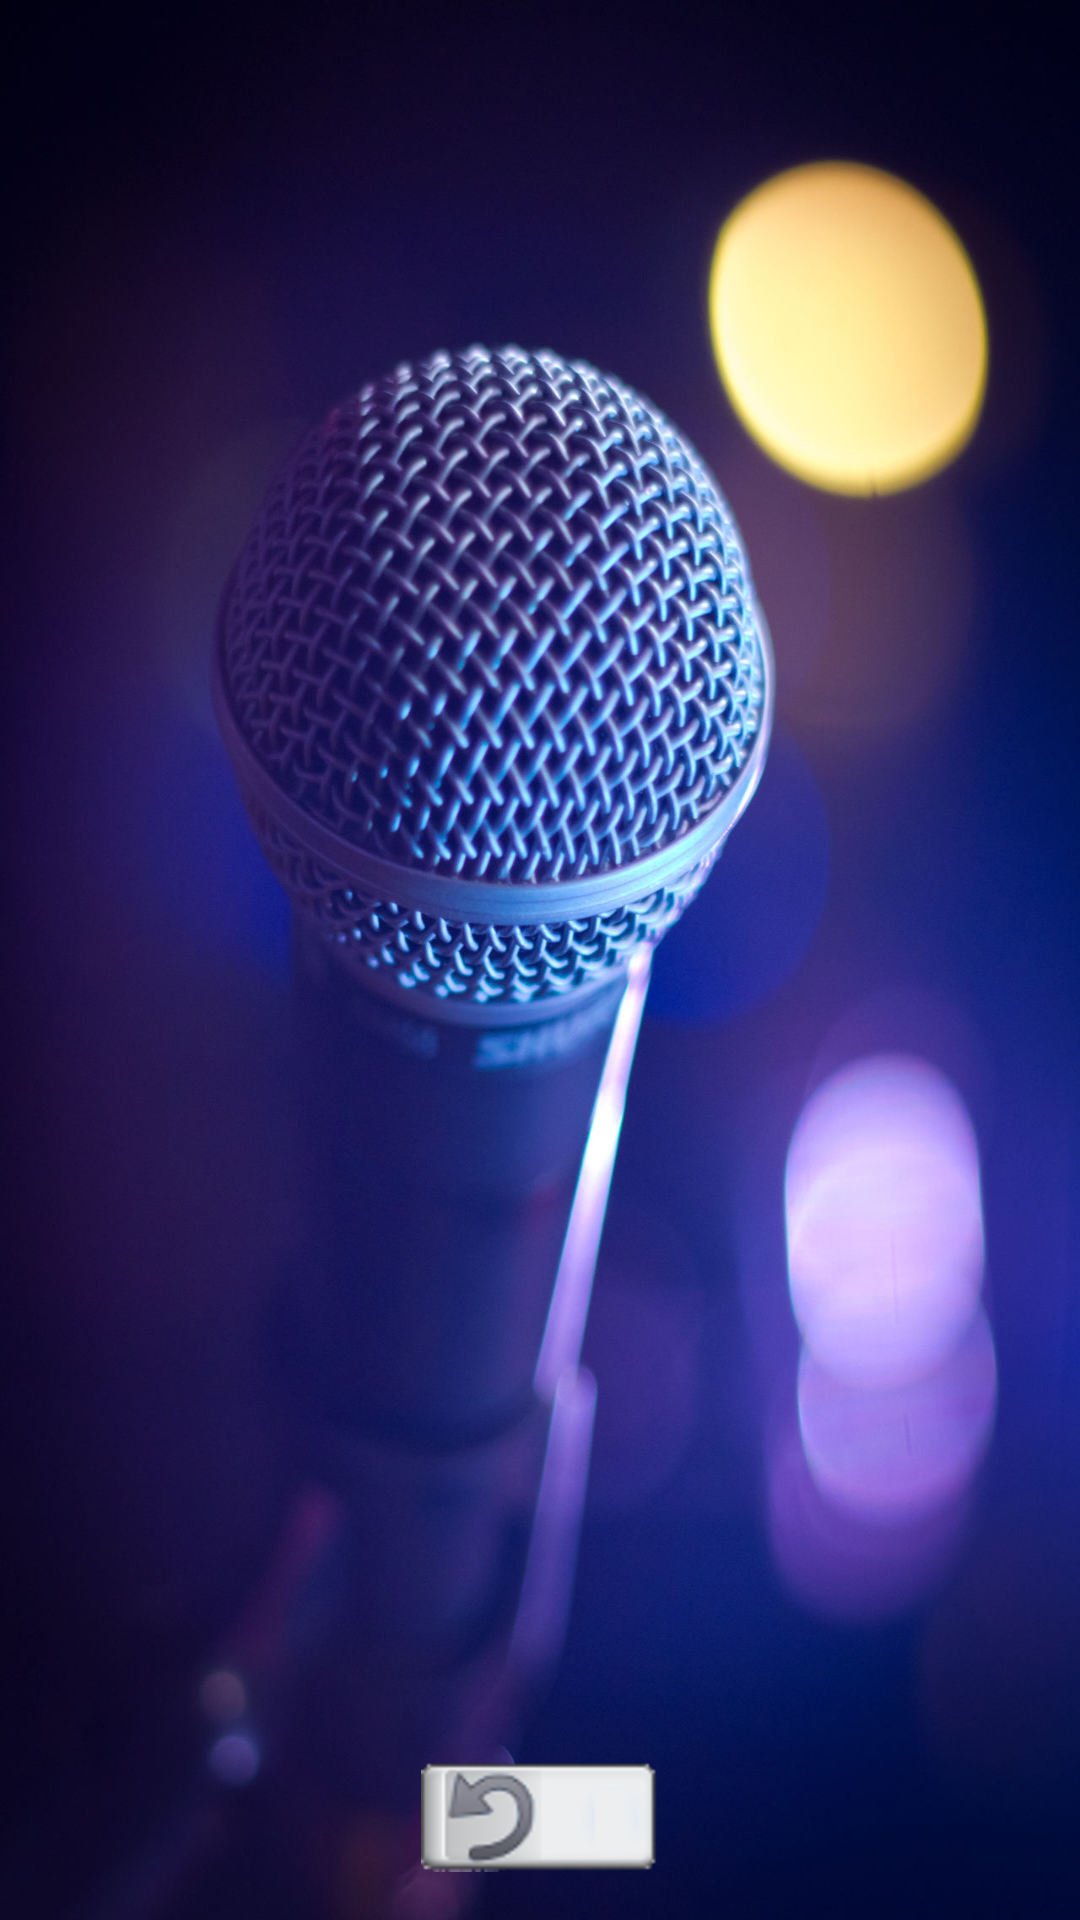

Here is an Android app screen rendered from its layout file. Give the layout XML and the strings, colors and styles it references.
<!-- AndroidManifest.xml: application theme AppTheme -->
<!-- res/layout/playlist_list.xml -->
<?xml version="1.0" encoding="utf-8"?>
<RelativeLayout xmlns:android="http://schemas.android.com/apk/res/android"
    android:id="@+id/child_main"
    style="@style/playlist_list_main_layout_portrait">

    <ListView xmlns:android="http://schemas.android.com/apk/res/android"
        android:id="@+id/song_playlist"
        android:layout_width="match_parent"
        android:layout_height="match_parent"
        android:dividerHeight="@dimen/zero"
        android:drawSelectorOnTop="true"
        android:orientation="vertical"
        android:paddingBottom="@dimen/bottom_padding_playlist"
        android:paddingEnd="@dimen/standard"
        android:paddingStart="@dimen/standard"
        android:paddingTop="@dimen/half"
        android:stackFromBottom="true" />

    <ImageButton
        android:id="@+id/category_back_button"
        style="@style/playlist_list_back_to_category_button"
        android:layout_marginBottom="@dimen/standard"
        android:contentDescription="@string/category_back_button"
        android:src="@drawable/category_back_switch" />

</RelativeLayout>
<!-- resources referenced by this layout -->
<resources>
  <dimen name="bottom_padding_playlist">60dp</dimen>
  <dimen name="half">8dp</dimen>
  <dimen name="standard">16dp</dimen>
  <dimen name="zero">0dp</dimen>
  <!-- drawable category_back_switch (drawable-nodpi) -->
  <?xml version="1.0" encoding="utf-8"?>
  <selector xmlns:android="http://schemas.android.com/apk/res/android">
      <item android:state_pressed="true"
          android:drawable="@drawable/cat_back_pressed" /> 
      <item android:state_focused="true"
          android:drawable="@drawable/cat_back" /> 
      <item android:drawable="@drawable/cat_back" /> 
  </selector>
  <string name="category_back_button">Category back button</string>
  <style name="playlist_list_back_to_category_button">
          <item name="android:layout_width">wrap_content</item>
          <item name="android:layout_height">wrap_content</item>
          <item name="android:layout_alignParentBottom">true</item>
          <item name="android:layout_centerHorizontal">true</item>
          <item name="android:background">@color/transparent</item>
      </style>
  <style name="playlist_list_main_layout_portrait">
          <item name="android:layout_width">match_parent</item>
          <item name="android:layout_height">match_parent</item>
          <item name="android:background">@drawable/background_portrait</item>
      </style>
  <style name="AppTheme" parent="Theme.AppCompat.Light.DarkActionBar">
          <item name="colorPrimary">@color/primary_color</item>
          <item name="colorPrimaryDark">@color/primary_dark_color</item>
          <item name="actionBarStyle">@style/Widget.AppCompat.Light.ActionBar.Solid.Inverse</item>
          <item name="android:windowContentOverlay">@null</item>
      </style>
  <!-- drawable cat_back_pressed: png bitmap (drawable-hdpi, 7414 bytes) -->
  <!-- drawable cat_back: png bitmap (drawable-hdpi, 7181 bytes) -->
  <color name="transparent">#00FFFFFF</color>
  <!-- drawable background_portrait: jpeg bitmap (drawable-nodpi, 178074 bytes) -->
  <color name="primary_color">#4A312A</color>
  <color name="primary_dark_color">#2F1D1A</color>
</resources>
